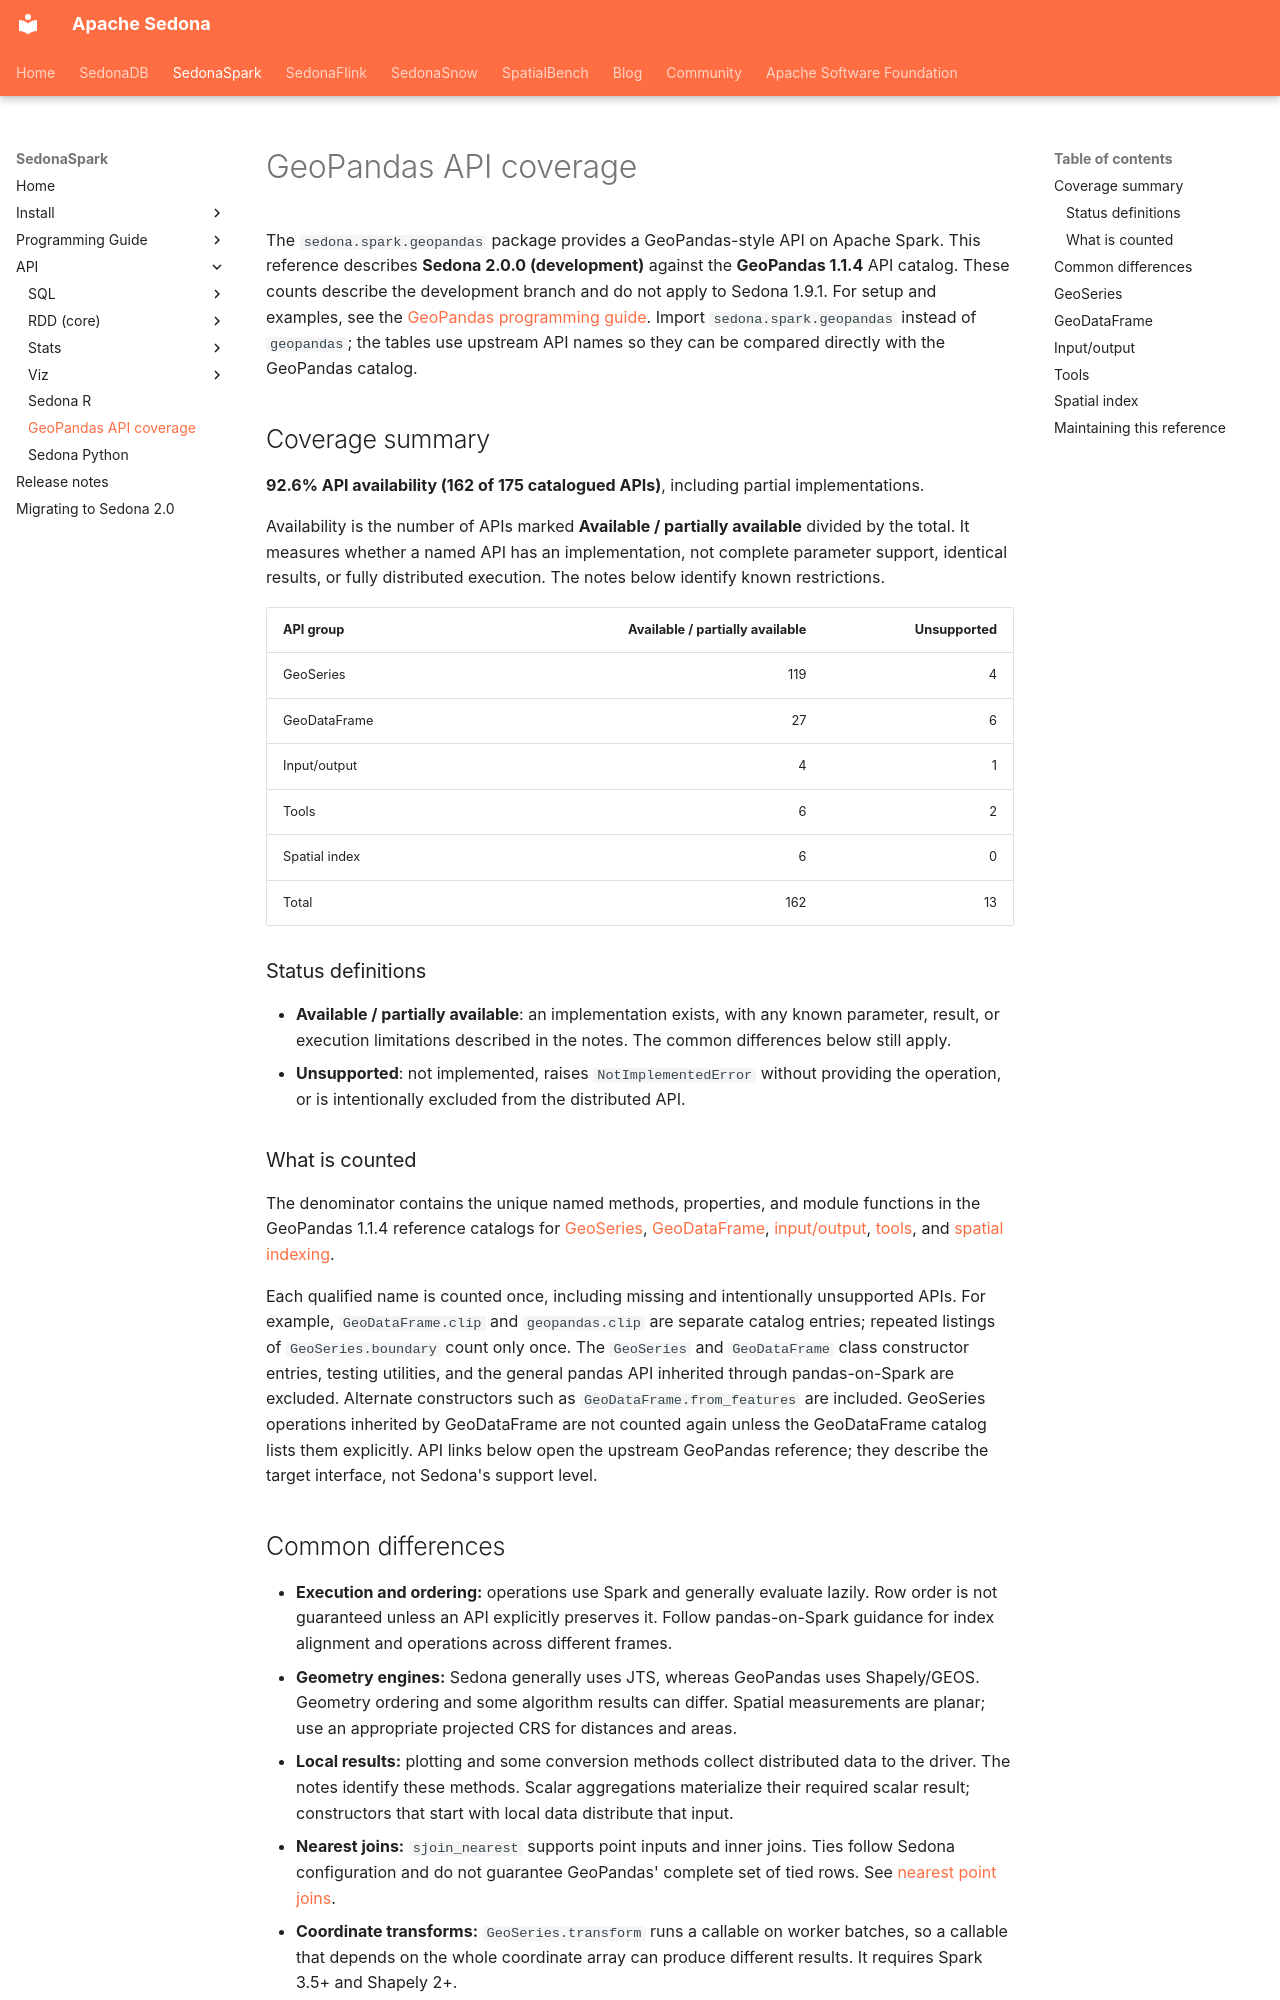

repository: apache/sedona · page: api/geopandas-coverage/index.html · generator: mkdocs

<!--
 Licensed to the Apache Software Foundation (ASF) under one
 or more contributor license agreements.  See the NOTICE file
 distributed with this work for additional information
 regarding copyright ownership.  The ASF licenses this file
 to you under the Apache License, Version 2.0 (the
 "License"); you may not use this file except in compliance
 with the License.  You may obtain a copy of the License at

   http://www.apache.org/licenses/LICENSE-2.0

 Unless required by applicable law or agreed to in writing,
 software distributed under the License is distributed on an
 "AS IS" BASIS, WITHOUT WARRANTIES OR CONDITIONS OF ANY
 KIND, either express or implied.  See the License for the
 specific language governing permissions and limitations
 under the License.
-->

# GeoPandas API coverage

The `sedona.spark.geopandas` package provides a GeoPandas-style API on Apache Spark.
This reference describes **Sedona 2.0.0 (development)** against the **GeoPandas 1.1.4** API catalog.
These counts describe the development branch and do not apply to Sedona 1.9.1.
For setup and examples, see the [GeoPandas programming guide](../tutorial/geopandas-api.md).
Import `sedona.spark.geopandas` instead of `geopandas`; the tables use upstream
API names so they can be compared directly with the GeoPandas catalog.

## Coverage summary

**92.6% API availability (162 of 175 catalogued APIs)**, including partial implementations.

Availability is the number of APIs marked **Available / partially available**
divided by the total. It measures whether a named API has an implementation, not
complete parameter support, identical results, or fully distributed execution.
The notes below identify known restrictions.

| API group | Available / partially available | Unsupported |
| --- | ---: | ---: |
| GeoSeries | 119 | 4 |
| GeoDataFrame | 27 | 6 |
| Input/output | 4 | 1 |
| Tools | 6 | 2 |
| Spatial index | 6 | 0 |
| Total | 162 | 13 |

### Status definitions

- **Available / partially available**: an implementation exists, with any known parameter, result, or execution limitations described in the notes. The common differences below still apply.
- **Unsupported**: not implemented, raises `NotImplementedError` without providing the operation, or is intentionally excluded from the distributed API.

### What is counted

The denominator contains the unique named methods, properties, and module functions in the
GeoPandas 1.1.4 reference catalogs for
[GeoSeries](https://github.com/geopandas/geopandas/blob/v1.1.4/doc/source/docs/reference/geoseries.rst),
[GeoDataFrame](https://github.com/geopandas/geopandas/blob/v1.1.4/doc/source/docs/reference/geodataframe.rst),
[input/output](https://github.com/geopandas/geopandas/blob/v1.1.4/doc/source/docs/reference/io.rst),
[tools](https://github.com/geopandas/geopandas/blob/v1.1.4/doc/source/docs/reference/tools.rst), and
[spatial indexing](https://github.com/geopandas/geopandas/blob/v1.1.4/doc/source/docs/reference/sindex.rst).

Each qualified name is counted once, including missing and intentionally unsupported APIs.
For example, `GeoDataFrame.clip` and `geopandas.clip` are separate catalog entries;
repeated listings of `GeoSeries.boundary` count only once. The `GeoSeries` and
`GeoDataFrame` class constructor entries, testing utilities, and the general pandas API
inherited through pandas-on-Spark are excluded. Alternate constructors such as
`GeoDataFrame.from_features` are included.
GeoSeries operations inherited by GeoDataFrame are not counted again unless the
GeoDataFrame catalog lists them explicitly. API links below open the upstream
GeoPandas reference; they describe the target interface, not Sedona's support level.
